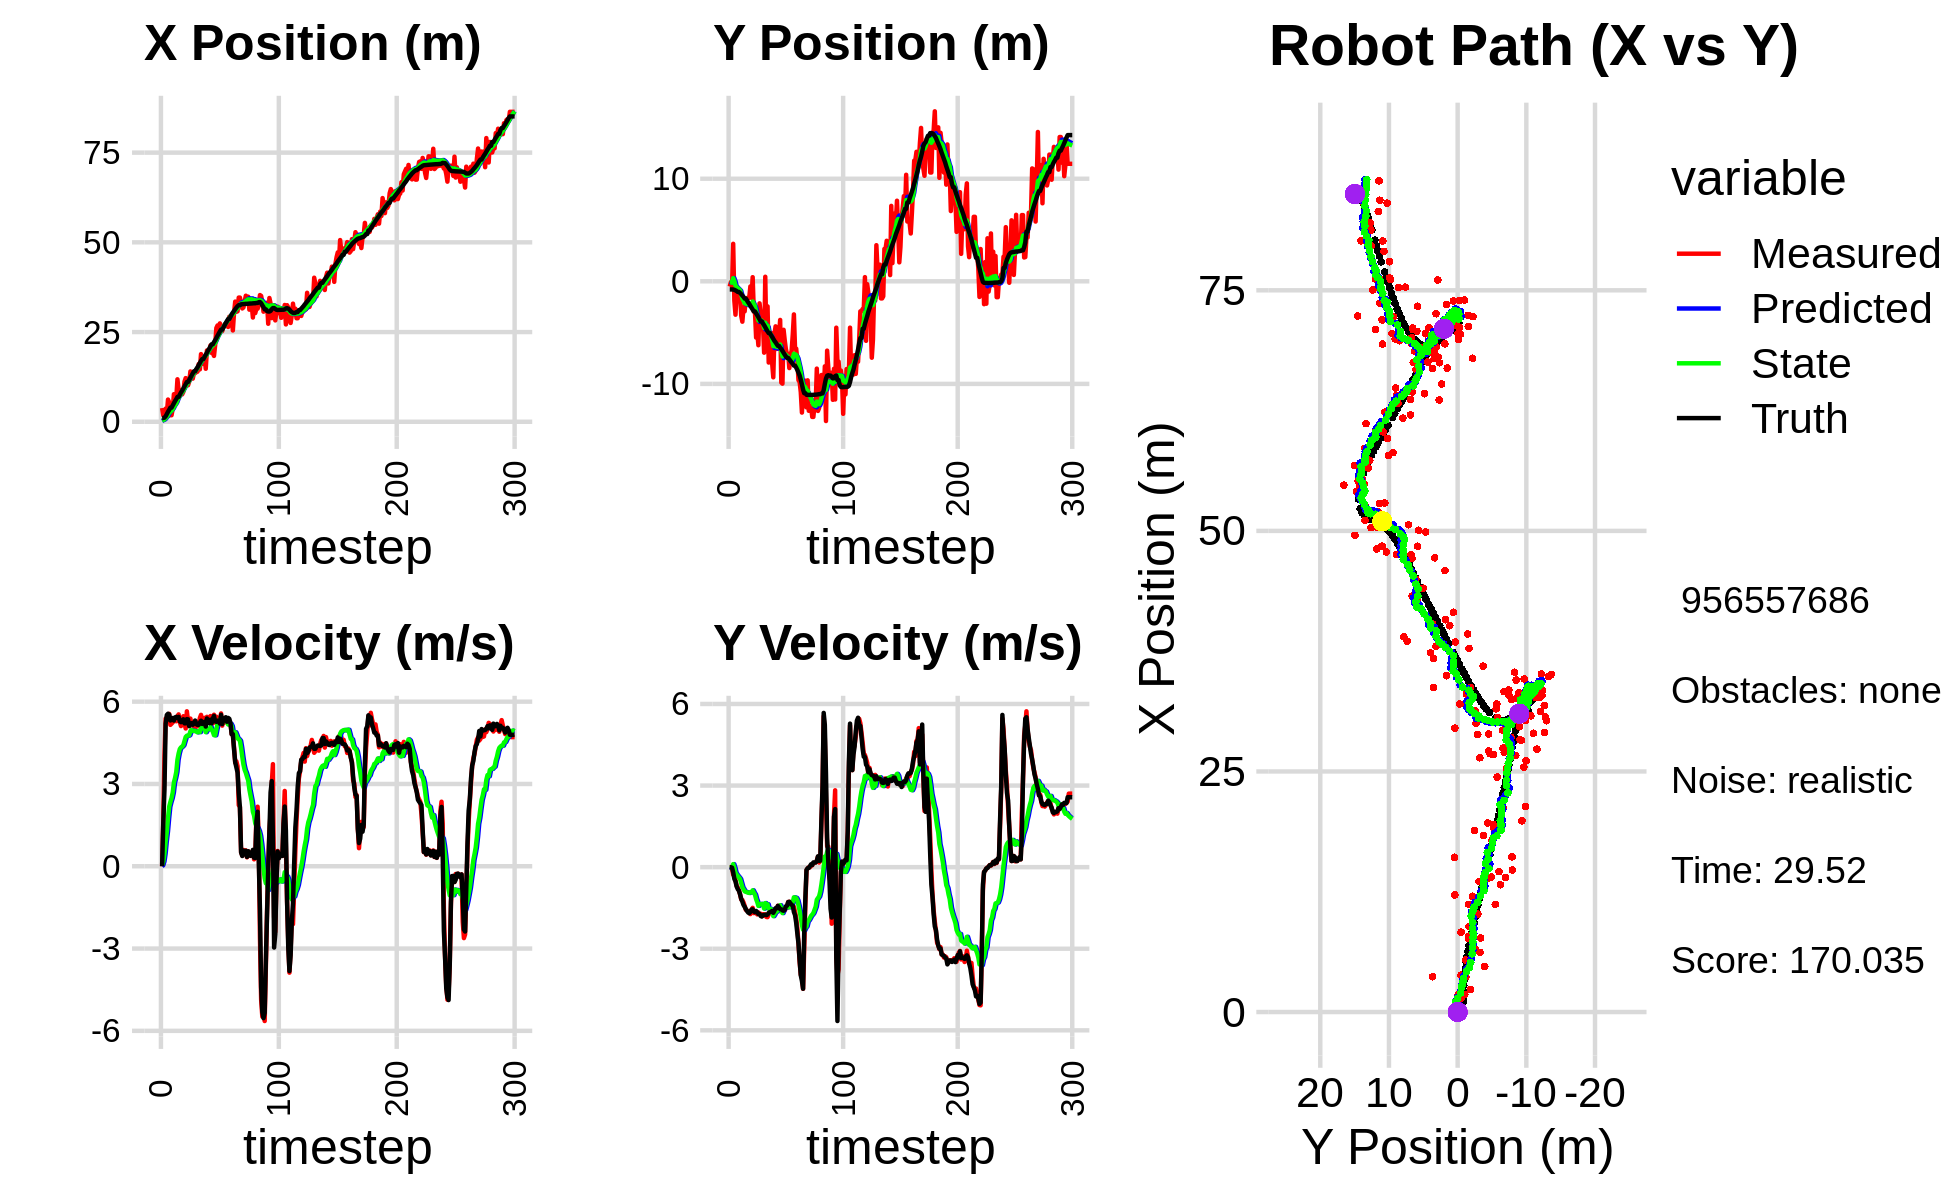

Source data for this figure (header and first rows):
3.828990935762295322e+00, -5.064681470960701315e-01, 0.000000000000000000e+00, -0.000000000000000000e+00, 0.000000000000000000e+00, 0.000000000000000000e+00, 0.000000000000000000e+00, 0.000000000000000000e+00, 2.124140588377237682e-01, -3.888863279887822683e-02, 0.000000000000000000e+00, 0.000000000000000000e+00, 1.058268785146983637e+00, -7.950003741556870285e-01, 0.000000000000000000e+00, 0.000000000000000000e+00, 0.000000000000000000e+00, 1.904333475977182388e-04
3.828990935762295322e+00, -5.064681470960701315e-01, 0.000000000000000000e+00, 0.000000000000000000e+00, 2.124140588377237682e-01, -3.888863279887822683e-02, 0.000000000000000000e+00, 0.000000000000000000e+00, 3.995148044922882113e-01, -8.123744548044697922e-02, 3.709532523818129257e-02, -1.195528407242300167e-02, 1.058268785146983637e+00, -7.950003741556870285e-01, 0.000000000000000000e+00, 0.000000000000000000e+00, 0.000000000000000000e+00, -8.438665099674835801e-05
1.791424214974735030e+00, -8.314853933691337962e-02, 1.679000018756884538e+00, 6.531146023048708764e-05, 4.032243370161063267e-01, -8.243297388768927592e-02, 3.709532523818129257e-02, -1.195528407242300167e-02, 5.066207271868186091e-01, -8.198917082046322524e-02, 1.733460584255516190e-01, -1.049449921210079614e-02, 1.058268785146983637e+00, -7.950003741556870285e-01, 1.600000000000000089e+00, -2.000000000000000042e-03, 1.600000023841857910e+00, -3.889902291120961308e-05
1.470389813274775248e+00, -5.118605404293187222e-01, 4.021610673640656053e+00, -5.594881755950365659e-02, 5.239553330293738043e-01, -8.303862074167329965e-02, 1.733460584255516190e-01, -1.049449921210079614e-02, 6.788962962975148008e-01, -1.339809897621613011e-01, 4.646589563857524419e-01, -3.306204187814582030e-02, 1.154723405388568880e+00, -7.951483938190707645e-01, 2.799999999999999822e+00, -1.899999999999999953e-02, 2.799999952316284180e+00, 1.391114480793476105e-02
3.665898561010810575e+00, 3.654280000190185618e+00, 5.382825781284112487e+00, -2.780021026140288010e-01, 7.253621919360900838e-01, -1.372871939499758775e-01, 4.646589563857524419e-01, -3.306204187814582030e-02, 1.050484496344581187e+00, 3.069899636678521393e-01, 9.073926181881704078e-01, 1.102101741147036296e-01, 1.534419297607222621e+00, -8.005401569620348434e-01, 5.197000000000000064e+00, -1.890000000000000013e-01, 5.199999809265136719e+00, 5.160028114914894104e-02
2.327404811952021202e+00, -1.872900193559790871e+00, 5.340881866109861598e+00, -2.758358618542313678e-01, 1.141223758163398161e+00, 3.180109810793225189e-01, 9.073926181881704078e-01, 1.102101741147036296e-01, 1.380356695149512980e+00, 2.644936781515860869e-02, 1.268663711072946398e+00, -2.059872042260690872e-02, 2.149794816928922714e+00, -8.303180389796077643e-01, 5.514000000000000234e+00, -4.309999999999999942e-01, 5.531000137329101562e+00, 5.160028114914894104e-02
6.192886352465278854e+00, -3.253875533307502010e+00, 5.434093086587527210e+00, -4.771336227250178030e-01, 1.507223066256807575e+00, 2.438949577289791643e-02, 1.268663711072946398e+00, -2.059872042260690872e-02, 1.960933493463963284e+00, -4.137114332044176113e-01, 1.758043651086081738e+00, -2.036163983531895927e-01, 2.786097764880760774e+00, -8.849254039703948749e-01, 5.559999999999999609e+00, -5.200000000000000178e-01, 5.585000038146972656e+00, 8.757912367582321167e-02
5.412166118229539968e+00, -1.160798328481115860e+00, 5.555093391905802314e+00, -6.836283885705592978e-01, 2.136737858572571369e+00, -4.340730730397365789e-01, 1.758043651086081738e+00, -2.036163983531895927e-01, 2.510248954856525216e+00, -5.502046060344818468e-01, 2.171540323236484937e+00, -2.718362721867882970e-01, 3.316924333450226303e+00, -9.470683501641183888e-01, 5.532000000000000028e+00, -7.099999999999999645e-01, 5.577000141143798828e+00, 1.224476844072341919e-01
1.824975490615335261e+00, -1.032536824394092889e+00, 5.153780545259381896e+00, -7.495411920184972265e-01, 2.727402987180173710e+00, -5.773882332531606876e-01, 2.171540323236484937e+00, -2.718362721867882970e-01, 2.813836216685760672e+00, -6.585412972270804355e-01, 2.341345393709004075e+00, -3.259963637988618768e-01, 3.935443162593310618e+00, -1.035646335952565833e+00, 5.314000000000000057e+00, -8.090000000000000524e-01, 5.375000000000000000e+00, 1.444226503372192383e-01
1.824975490615335261e+00, -1.032536824394092889e+00, 5.197267320641089761e+00, -8.542268360133173921e-01, 3.047970756056661124e+00, -6.911409336069666010e-01, 2.341345393709004075e+00, -3.259963637988618768e-01, 3.110726345799678771e+00, -7.597278379646420499e-01, 2.483270397152440356e+00, -3.772350671596877425e-01, 3.935443162593310618e+00, -1.035646335952565833e+00, 5.349000000000000199e+00, -8.629999999999999893e-01, 5.418000221252441406e+00, 1.629042625427246094e-01
3.664539098209730117e+00, -1.183341042427779266e+00, 5.243901271721854052e+00, -9.978684975114116007e-01, 3.359053385514922940e+00, -7.974513446806108519e-01, 2.483270397152440356e+00, -3.772350671596877425e-01, 3.518960228252665079e+00, -8.757487371083146899e-01, 2.687973838397298643e+00, -4.354039600062074022e-01, 4.548377275019251265e+00, -1.135709481444054259e+00, 5.403999999999999915e+00, -9.989999999999999991e-01, 5.495999813079833984e+00, 1.880430281162261963e-01
7.690051555132798811e+00, -3.354516134967485463e+00, 5.293376628817567209e+00, -1.187767205710475116e+00, 3.787757612092395032e+00, -9.192891331089354523e-01, 2.687973838397298643e+00, -4.354039600062074022e-01, 4.182309461525811400e+00, -1.269545058010987937e+00, 3.054814926506729034e+00, -5.894703694395349025e-01, 5.167552232472501395e+00, -1.252301798618748796e+00, 5.310999999999999943e+00, -1.165999999999999925e+00, 5.436999797821044922e+00, 2.207313179969787598e-01
4.746826648735798848e+00, -3.935593234494202619e+00, 5.373386895569602473e+00, -1.205720504263017911e+00, 4.487790954176483993e+00, -1.328492094954941471e+00, 3.054814926506729034e+00, -5.894703694395349025e-01, 4.625472084647060278e+00, -1.694850798219175614e+00, 3.222616190743311737e+00, -7.406255075117693654e-01, 5.782313585059127625e+00, -1.388590680783425624e+00, 5.429000000000000270e+00, -1.266999999999999904e+00, 5.574999809265136719e+00, 2.207313179969787598e-01
6.524641797070961147e+00, -2.566765592776554694e+00, 5.285724326227970948e+00, -1.298986375215892997e+00, 4.947733703721391763e+00, -1.768913348970352573e+00, 3.222616190743311737e+00, -7.406255075117693654e-01, 5.162957718110859240e+00, -1.897254991818336123e+00, 3.436718929114487509e+00, -8.098566833050920843e-01, 6.302592515375033067e+00, -1.516261624108502515e+00, 5.445000000000000284e+00, -1.389000000000000012e+00, 5.618999958038330078e+00, 2.409781813621520996e-01
1.183913254746585153e+01, -2.927293109176041686e+00, 5.468335686097009152e+00, -1.421198755209820419e+00, 5.506629611022307635e+00, -1.978240660148845365e+00, 3.436718929114487509e+00, -8.098566833050920843e-01, 6.048844371581873602e+00, -2.128391836876091681e+00, 3.883176809828575493e+00, -8.882568100534984357e-01, 6.926707505874509785e+00, -1.678380058524989726e+00, 5.405999999999999694e+00, -1.455000000000000071e+00, 5.598999977111816406e+00, 2.542706727981567383e-01
8.884105086060619882e+00, -1.663414449756699831e+00, 5.536284246267270781e+00, -1.567824893159355470e+00, 6.437162052564731063e+00, -2.217217517881441502e+00, 3.883176809828575493e+00, -8.882568100534984357e-01, 6.693094651580270060e+00, -2.174729276409641976e+00, 4.111287622149294663e+00, -9.068642797710846359e-01, 6.926707505874509785e+00, -1.678380058524989726e+00, 5.445999999999999730e+00, -1.538000000000000034e+00, 5.658999919891357422e+00, 2.759650945663452148e-01
8.884105086060619882e+00, -1.663414449756699831e+00, 5.256645529515075133e+00, -1.597408312221502147e+00, 7.104223413795199171e+00, -2.265415704386750662e+00, 4.111287622149294663e+00, -9.068642797710846359e-01, 7.287959167596964605e+00, -2.217002446675829130e+00, 4.272856436908008426e+00, -9.238887278855215657e-01, 7.551112413570957749e+00, -1.853216396716701020e+00, 5.283999999999999808e+00, -1.606000000000000094e+00, 5.521999835968017578e+00, 2.950159013271331787e-01
7.883339881357088075e+00, -1.586297081188880576e+00, 5.110524708742474331e+00, -1.619524268342897644e+00, 7.715244811287765181e+00, -2.309391319464381365e+00, 4.272856436908008426e+00, -9.238887278855215657e-01, 7.770699323133607450e+00, -2.245346624910065536e+00, 4.334261083018174254e+00, -9.359593571254303246e-01, 8.161031007815127580e+00, -2.037535296112308547e+00, 5.251999999999999780e+00, -1.665999999999999925e+00, 5.510000228881835938e+00, 3.068881928920745850e-01
7.640436768149418079e+00, -1.616356896364245843e+00, 5.250900186911856338e+00, -1.656527599882038349e+00, 8.204125431435425497e+00, -2.338942560622608635e+00, 4.334261083018174254e+00, -9.359593571254303246e-01, 8.212391833944945319e+00, -2.275952619086112350e+00, 4.363938753522960567e+00, -9.494403128827951788e-01, 8.664065599055467359e+00, -2.196200476697670378e+00, 5.288000000000000256e+00, -1.693999999999999950e+00, 5.552999973297119141e+00, 3.055928647518157959e-01
8.305690765469961434e+00, -4.973083597800846967e-01, 5.469290418363557116e+00, -1.725424252468598318e+00, 8.648785709297241553e+00, -2.370896650374391790e+00, 4.363938753522960567e+00, -9.494403128827951788e-01, 8.682190126795433116e+00, -2.160578024546394360e+00, 4.416031544814175369e+00, -9.179546721365625661e-01, 9.272353410249133177e+00, -2.389580952070805342e+00, 5.357999999999999652e+00, -1.649999999999999911e+00, 5.605999946594238281e+00, 3.055928647518157959e-01
1.119308388219778116e+01, -1.609451579205201321e+00, 5.204525601991852213e+00, -1.572857291593052986e+00, 9.123793281276849854e+00, -2.252373491760050417e+00, 4.416031544814175369e+00, -9.179546721365625661e-01, 9.310258700971850487e+00, -2.196809719593987520e+00, 4.567546583391693282e+00, -9.306179507553659080e-01, 9.882268189876322495e+00, -2.575802551218206560e+00, 5.208999999999999631e+00, -1.558000000000000052e+00, 5.436999797821044922e+00, 2.934826612472534180e-01
1.217261850776665000e+01, 4.024305480575818827e-01, 5.022000375968270980e+00, -1.495697103391244287e+00, 9.767013359311020437e+00, -2.289871514669524100e+00, 4.567546583391693282e+00, -9.306179507553659080e-01, 9.959955331868760808e+00, -1.964037810778010318e+00, 4.714692733419211912e+00, -8.521419680243749184e-01, 1.048030781695000435e+01, -2.754223334106379539e+00, 5.209999999999999964e+00, -1.550000000000000044e+00, 5.435999870300292969e+00, 2.894638180732727051e-01
1.018128585764184280e+01, -2.949494345394195971e+00, 5.648668825438694974e+00, -1.689779695974357843e+00, 1.043142460521068138e+01, -2.049252007580447899e+00, 4.714692733419211912e+00, -8.521419680243749184e-01, 1.046212629862984222e+01, -2.201997771484281774e+00, 4.759989335895516760e+00, -9.401570153834335475e-01, 1.108201527589864277e+01, -2.933709489256115521e+00, 5.363999999999999879e+00, -1.627999999999999892e+00, 5.605999946594238281e+00, 2.906736135482788086e-01
1.018128585764184280e+01, -2.949494345394195971e+00, 5.287539962250226822e+00, -1.629726990382128093e+00, 1.093812523221939337e+01, -2.296013473022624929e+00, 4.759989335895516760e+00, -9.401570153834335475e-01, 1.091200505611374894e+01, -2.410336537289265113e+00, 4.755102277394516186e+00, -1.008882824372905107e+00, 1.108201527589864277e+01, -2.933709489256115521e+00, 5.355000000000000426e+00, -1.657999999999999918e+00, 5.605999946594238281e+00, 2.989811599254608154e-01
1.119119179197181424e+01, -5.485833035213652842e+00, 5.306282915777086551e+00, -1.680392051835337908e+00, 1.138751528385320100e+01, -2.511224819726555424e+00, 4.755102277394516186e+00, -1.008882824372905107e+00, 1.140210264166074872e+01, -2.926435437228587233e+00, 4.779274672570505089e+00, -1.173312962287882621e+00, 1.169584393453171600e+01, -3.121950017500997987e+00, 5.105000000000000426e+00, -1.610000000000000098e+00, 5.352000236511230469e+00, 3.066881597042083740e-01
1.403147912040861556e+01, -4.912560329925910629e+00, 5.382617960003601709e+00, -1.737170529946177266e+00, 1.188003010891779887e+01, -3.043766733457375473e+00, 4.779274672570505089e+00, -1.173312962287882621e+00, 1.206300108539838867e+01, -3.310646927157645081e+00, 4.922316710688230401e+00, -1.285084402269124570e+00, 1.228337025648127678e+01, -3.307530748067790682e+00, 5.200999999999999623e+00, -1.655999999999999917e+00, 5.458000183105468750e+00, 3.121838271617889404e-01
1.322969225043123132e+01, -6.230328904048604954e+00, 5.159928129585606094e+00, -1.665300259086271328e+00, 1.255523275646721260e+01, -3.439155367384557405e+00, 4.922316710688230401e+00, -1.285084402269124570e+00, 1.261509085669217001e+01, -3.818085506532380435e+00, 4.970089423339668855e+00, -1.424258405673928474e+00, 1.288132405270213177e+01, -3.500019179388091928e+00, 5.217999999999999972e+00, -1.723000000000000087e+00, 5.494999885559082031e+00, 3.121838271617889404e-01
1.202501463834362738e+01, -2.148488746969196228e+00, 5.212231577274797800e+00, -1.727346205002851853e+00, 1.311209979902613654e+01, -3.960511347099773261e+00, 4.970089423339668855e+00, -1.424258405673928474e+00, 1.304777819161649610e+01, -3.737901068265816473e+00, 4.931379232743386964e+00, -1.366888801795529407e+00, 1.347704243607401331e+01, -3.697516070639533137e+00, 5.158000000000000362e+00, -1.715999999999999970e+00, 5.435999870300292969e+00, 3.200117349624633789e-01
1.355728161301169266e+01, -3.123858140512508985e+00, 5.016323917426625201e+00, -1.713795964868525923e+00, 1.354091611489083391e+01, -3.874589948445369636e+00, 4.931379232743386964e+00, -1.366888801795529407e+00, 1.354643798981459923e+01, -3.791769037247170182e+00, 4.937375712289742147e+00, -1.356382655022340566e+00, 1.407361912718586616e+01, -3.901284324446186336e+00, 5.214999999999999858e+00, -1.794999999999999929e+00, 5.514999866485595703e+00, 3.292112350463867188e-01
1.355728161301169266e+01, -3.123858140512508985e+00, 5.260082169716731926e+00, -1.801425805171173566e+00, 1.404017556104357389e+01, -3.927407302749404305e+00, 4.937375712289742147e+00, -1.356382655022340566e+00, 1.402263756315625542e+01, -3.841890170018933848e+00, 4.933329634394366892e+00, -1.349551121956633404e+00, 1.407361912718586616e+01, -3.901284324446186336e+00, 5.310999999999999943e+00, -1.814999999999999947e+00, 5.611999988555908203e+00, 3.299518227577209473e-01
1.381444668753429106e+01, -4.192875707366680693e+00, 5.083928251202340931e+00, -1.729327125656468844e+00, 1.451597052659569265e+01, -3.976845282214596988e+00, 4.933329634394366892e+00, -1.349551121956633404e+00, 1.447414042863139549e+01, -4.021056409572020485e+00, 4.908023867534867968e+00, -1.381291228094353229e+00, 1.468219685557650322e+01, -4.109706985118336320e+00, 5.179999999999999716e+00, -1.766000000000000014e+00, 5.473000049591064453e+00, 3.278780579566955566e-01
1.396488511535380717e+01, -6.956868516537838332e+00, 5.264119314576470643e+00, -1.789594145500998712e+00, 1.496494281538488202e+01, -4.159185532381456163e+00, 4.908023867534867968e+00, -1.381291228094353229e+00, 1.491255956109947256e+01, -4.540113721871289698e+00, 4.880585862488544535e+00, -1.522291901855361562e+00, 1.517794919006957777e+01, -4.278648959475765068e+00, 5.153999999999999915e+00, -1.752999999999999892e+00, 5.445000171661376953e+00, 3.277033567428588867e-01
1.607991474839953483e+01, 4.437614808116123188e-01, 5.109169831210949475e+00, -1.732745921951907242e+00, 1.540061814734832701e+01, -4.692342912056825632e+00, 4.880585862488544535e+00, -1.522291901855361562e+00, 1.546033598725755986e+01, -4.033805419587851659e+00, 4.927921357599260865e+00, -1.320921248903656808e+00, 1.576971363977481921e+01, -4.479960309701392696e+00, 5.155000000000000249e+00, -1.749000000000000110e+00, 5.442999839782714844e+00, 3.269712924957275391e-01
1.459646260739148715e+01, -6.029750095032582635e+00, 5.403692752520745657e+00, -1.832631697465452181e+00, 1.595312812301748551e+01, -4.165897544478217362e+00, 4.927921357599260865e+00, -1.320921248903656808e+00, 1.588167015530028081e+01, -4.429852626120907466e+00, 4.890265079613944188e+00, -1.429189214993856538e+00, 1.636458134621730309e+01, -4.681532488827422789e+00, 5.232000000000000206e+00, -1.764999999999999902e+00, 5.521999835968017578e+00, 3.269712924957275391e-01
1.885563969626635483e+01, -2.442210303747692546e+00, 5.518891498652675587e+00, -1.838293938779896886e+00, 1.637069666326167550e+01, -4.572771547620293475e+00, 4.890265079613944188e+00, -1.429189214993856538e+00, 1.657848963566948086e+01, -4.313265251786768673e+00, 5.050715047390960777e+00, -1.364921958566436277e+00, 1.697018361029861566e+01, -4.882490025382073995e+00, 5.304999999999999716e+00, -1.741000000000000103e+00, 5.584000110626220703e+00, 3.215325772762298584e-01
1.612297236881977014e+01, -7.916918384119866481e+00, 5.301006241037185873e+00, -1.735919813386129551e+00, 1.708356114040857676e+01, -4.449757447643412078e+00, 5.050715047390960777e+00, -1.364921958566436277e+00, 1.702851967779130860e+01, -4.916092908550216301e+00, 5.018779094467743285e+00, -1.531543401315300645e+00, 1.747108387958734710e+01, -5.046103822408031903e+00, 5.187999999999999723e+00, -1.677000000000000046e+00, 5.452000141143798828e+00, 3.164641857147216797e-01
1.785918602330171723e+01, -5.016258375451398521e+00, 5.291925951485774604e+00, -1.682655171872474931e+00, 1.753039758723808461e+01, -5.069247248681746143e+00, 5.018779094467743285e+00, -1.531543401315300645e+00, 1.756762360399796918e+01, -5.068778097131027671e+00, 5.051589719049933258e+00, -1.538378189311992328e+00, 1.747108387958734710e+01, -5.046103822408031903e+00, 5.225999999999999979e+00, -1.653999999999999915e+00, 5.481999874114990234e+00, 3.078572452068328857e-01
1.785918602330171723e+01, -5.016258375451398521e+00, 5.410131833814603830e+00, -1.680088720437297400e+00, 1.807278257590296278e+01, -5.222615916062227193e+00, 5.051589719049933258e+00, -1.538378189311992328e+00, 1.807606074883699065e+01, -5.201816159138908269e+00, 5.062959332377372945e+00, -1.538262012619722396e+00, 1.806996655435646559e+01, -5.236449109855502826e+00, 5.267000000000000348e+00, -1.639999999999999902e+00, 5.515999794006347656e+00, 3.011026978492736816e-01
1.477421116784429422e+01, -7.960900174131708695e+00, 5.254380387059432778e+00, -1.662109945808191602e+00, 1.858235668207472813e+01, -5.355642360400880264e+00, 5.062959332377372945e+00, -1.538262012619722396e+00, 1.832310993113157949e+01, -5.699469807031470658e+00, 4.887547385214964457e+00, -1.654184774254220169e+00, 1.867425656260575551e+01, -5.424945222316551074e+00, 5.092999999999999972e+00, -1.608999999999999986e+00, 5.341000080108642578e+00, 3.063688874244689941e-01
1.987075525513499485e+01, -9.357589111930449732e+00, 5.447283768685483807e+00, -1.681815382004130166e+00, 1.881186466965307602e+01, -5.864888284456892364e+00, 4.887547385214964457e+00, -1.654184774254220169e+00, 1.891534817032895788e+01, -6.319957958717347779e+00, 4.973698825209091900e+00, -1.801312132905512176e+00, 1.926433873153710508e+01, -5.611057148944079032e+00, 5.387999999999999901e+00, -1.677999999999999936e+00, 5.643000125885009766e+00, 2.994592487812042236e-01
1.949422609806489604e+01, -5.164650367418969878e+00, 5.244618219632448231e+00, -1.578452191560910212e+00, 1.941271805284986840e+01, -6.500089172007898597e+00, 4.973698825209091900e+00, -1.801312132905512176e+00, 1.943235303187917040e+01, -6.317078416562834420e+00, 4.994223680049645786e+00, -1.732356924446117219e+00, 1.987934040972334060e+01, -5.800723419947315662e+00, 5.272000000000000242e+00, -1.600000000000000089e+00, 5.508999824523925781e+00, 2.923428714275360107e-01
1.964176613039697372e+01, -4.389097200886480366e+00, 5.359095818870866168e+00, -1.540087785317793223e+00, 1.993177539988413471e+01, -6.490314109007446319e+00, 4.994223680049645786e+00, -1.732356924446117219e+00, 1.992997372508988008e+01, -6.209085401399675241e+00, 5.002227702197456161e+00, -1.633337706356984276e+00, 2.038159871103616894e+01, -5.950691566989264381e+00, 5.216000000000000192e+00, -1.508000000000000007e+00, 5.428999900817871094e+00, 2.798373997211456299e-01
2.127782654701389120e+01, -6.588446782432425763e+00, 5.474427752215037302e+00, -1.573231678952796031e+00, 2.043019649530962667e+01, -6.372419172035373336e+00, 5.002227702197456161e+00, -1.633337706356984276e+00, 2.051426496879771477e+01, -6.397941000008668944e+00, 5.072662831935705441e+00, -1.638739263419188852e+00, 2.098793721196085471e+01, -6.124136791831661597e+00, 5.342999999999999972e+00, -1.512999999999999901e+00, 5.552999973297119141e+00, 2.798373997211456299e-01
1.918785738904720262e+01, -5.231760130518075869e+00, 5.158145110281856738e+00, -1.419872529787042703e+00, 2.102153125199128425e+01, -6.561814926350587385e+00, 5.072662831935705441e+00, -1.638739263419188852e+00, 2.089636105326666282e+01, -6.379673949517746578e+00, 4.987799202309401991e+00, -1.570248677656393532e+00, 2.159169697741356231e+01, -6.290220128594964599e+00, 5.214000000000000412e+00, -1.423000000000000043e+00, 5.403999805450439453e+00, 2.686153948307037354e-01
1.918785738904720262e+01, -5.231760130518075869e+00, 5.464640300333192258e+00, -1.489497491401169826e+00, 2.139514097349760391e+01, -6.536698817283386198e+00, 4.987799202309401991e+00, -1.570248677656393532e+00, 2.126361832799127782e+01, -6.363686315105022473e+00, 4.908450308902606807e+00, -1.511067413541405946e+00, 2.159169697741356231e+01, -6.290220128594964599e+00, 5.379999999999999893e+00, -1.481999999999999984e+00, 5.580999851226806641e+00, 2.661057412624359131e-01
1.835855126359974676e+01, -3.764617787489791922e+00, 5.523568517839865244e+00, -1.568679703299521666e+00, 2.175446335888153726e+01, -6.514793056459162734e+00, 4.908450308902606807e+00, -1.511067413541405946e+00, 2.154604716705064149e+01, -6.159839276495688409e+00, 4.779145633317611441e+00, -1.399970666417603926e+00, 2.220689892732696080e+01, -6.458816872550731780e+00, 5.482000000000000206e+00, -1.544999999999999929e+00, 5.695000171661376953e+00, 2.767117321491241455e-01
2.137248969021290534e+01, -9.867084132840114208e+00, 5.231121373442097600e+00, -1.536123274789256365e+00, 2.202396173038240335e+01, -6.299836343137449113e+00, 4.779145633317611441e+00, -1.399970666417603926e+00, 2.200108194025553843e+01, -6.769200193275297650e+00, 4.774708447206158723e+00, -1.556689922467318077e+00, 2.273213791841362408e+01, -6.607937680229286848e+00, 5.280999999999999694e+00, -1.548999999999999932e+00, 5.502999782562255859e+00, 2.856217622756958008e-01
2.612495350802886662e+01, -9.973492251511723694e+00, 5.453215001411477303e+00, -1.645254776095070426e+00, 2.247855278497615572e+01, -6.924869185522029014e+00, 4.774708447206158723e+00, -1.556689922467318077e+00, 2.277091043763463318e+01, -7.324814362674731072e+00, 4.995215271210395436e+00, -1.688961551774846637e+00, 2.333851075167943989e+01, -6.786408768348072051e+00, 5.266000000000000014e+00, -1.588000000000000078e+00, 5.500000000000000000e+00, 2.930190265178680420e-01
2.684092140180972663e+01, -4.725578414611479872e+00, 5.385793273497823108e+00, -1.622915837357439717e+00, 2.327043196475567299e+01, -7.493710517852215425e+00, 4.995215271210395436e+00, -1.688961551774846637e+00, 2.354268107088492457e+01, -7.131172828720910850e+00, 5.194433176842749411e+00, -1.569719571295002281e+00, 2.394508957820373496e+01, -6.969291077171866355e+00, 5.307999999999999829e+00, -1.602999999999999980e+00, 5.545000076293945312e+00, 2.926790416240692139e-01
2.441731087830101288e+01, -5.754283891708177556e+00, 5.300577839985576745e+00, -1.597237637394802290e+00, 2.406212438856919889e+01, -7.288144785850411367e+00, 5.194433176842749411e+00, -1.569719571295002281e+00, 2.409265309433483893e+01, -7.089979859026516174e+00, 5.218355327786298403e+00, -1.507481679133547470e+00, 2.455327057854533379e+01, -7.151563511907235160e+00, 5.280999999999999694e+00, -1.564999999999999947e+00, 5.507999897003173828e+00, 2.926790416240692139e-01
2.741838312133325317e+01, -6.618958042893924976e+00, 5.200551650466738174e+00, -1.494383182169541024e+00, 2.461448862711347019e+01, -7.240728026939870610e+00, 5.218355327786298403e+00, -1.507481679133547470e+00, 2.481166558942321387e+01, -7.159369584147992960e+00, 5.355008306114227068e+00, -1.480801820096896426e+00, 2.515296101560574371e+01, -7.322692262080021663e+00, 5.198999999999999844e+00, -1.439000000000000057e+00, 5.394999980926513672e+00, 2.798120975494384766e-01
2.527402812243431285e+01, -7.090400116928144314e+00, 5.571104760710301029e+00, -1.501895976785005749e+00, 2.534716642003463605e+01, -7.307449766157682269e+00, 5.355008306114227068e+00, -1.480801820096896426e+00, 2.535306537637083935e+01, -7.280138663801937859e+00, 5.364595934888972018e+00, -1.473023836782039186e+00, 2.567508530610422213e+01, -7.461709367388622560e+00, 5.520999999999999908e+00, -1.415000000000000036e+00, 5.699999809265136719e+00, 2.633266150951385498e-01
2.527402812243431285e+01, -7.090400116928144314e+00, 5.126374956054184473e+00, -1.280989837333742276e+00, 2.588952496985973539e+01, -7.427441047480141556e+00, 5.364595934888972018e+00, -1.473023836782039186e+00, 2.583384272049388031e+01, -7.375487183116221424e+00, 5.319829915416748101e+00, -1.447497906805323975e+00, 2.567508530610422213e+01, -7.461709367388622560e+00, 5.182999999999999829e+00, -1.282999999999999918e+00, 5.339000225067138672e+00, 2.448677867650985718e-01
2.665796864036957103e+01, -8.456608102924198178e+00, 5.371926866964082059e+00, -1.274300484604858452e+00, 2.636582571203555503e+01, -7.520236973796754043e+00, 5.319829915416748101e+00, -1.447497906805323975e+00, 2.638913265748721315e+01, -7.634569496773197628e+00, 5.337358943018561952e+00, -1.476135439051282416e+00, 2.627638268466193239e+01, -7.611436234369240772e+00, 5.370000000000000107e+00, -1.274000000000000021e+00, 5.519000053405761719e+00, 2.329097986221313477e-01
2.706464108764813048e+01, -7.165852592641797969e+00, 5.239514955692980536e+00, -1.281686235086786585e+00, 2.692286855178906890e+01, -7.782183040678325447e+00, 5.337358943018561952e+00, -1.476135439051282416e+00, 2.692787395902766789e+01, -7.693831499818638342e+00, 5.338355457646064117e+00, -1.438832871958649839e+00, 2.689401078221486330e+01, -7.758519516513809222e+00, 5.397999999999999687e+00, -1.336000000000000076e+00, 5.560999870300292969e+00, 2.399080544710159302e-01
2.700145757168809979e+01, -6.792692290858320270e+00, 5.335679556277868052e+00, -1.305209947856868169e+00, 2.746170950479227457e+01, -7.837714787014503415e+00, 5.338355457646064117e+00, -1.438832871958649839e+00, 2.742905692659426364e+01, -7.696235102028765596e+00, 5.315582470570602069e+00, -1.387314590198167163e+00, 2.751623940480799391e+01, -7.911867009136172690e+00, 5.432000000000000384e+00, -1.383999999999999897e+00, 5.605999946594238281e+00, 2.399080544710159302e-01
2.675989365548830179e+01, -5.188291655726413154e+00, 5.389713919022391053e+00, -1.471581352689800726e+00, 2.796061517365132332e+01, -7.834966561048582356e+00, 5.315582470570602069e+00, -1.387314590198167163e+00, 2.787958367045721175e+01, -7.494595155890618976e+00, 5.261118907604800832e+00, -1.282124120906602105e+00, 2.803039765329054944e+01, -8.044360982459759057e+00, 5.267999999999999794e+00, -1.413999999999999924e+00, 5.453999996185302734e+00, 2.665385901927947998e-01
2.642363786703364781e+01, -3.226108895171600377e+00, 5.331832670960492848e+00, -1.455777737396291460e+00, 2.840569556121769068e+01, -7.622807567981278787e+00, 5.261118907604800832e+00, -1.282124120906602105e+00, 2.826928986141744460e+01, -7.058806681451502030e+00, 5.168063702918244573e+00, -1.109394259375592773e+00, 2.864548802388357984e+01, -8.214686260724269218e+00, 5.408000000000000362e+00, -1.649999999999999911e+00, 5.653999805450439453e+00, 2.665385901927947998e-01
2.928226917928332185e+01, -6.559405075247289219e+00, 5.284485777108956839e+00, -1.653052043040141417e+00, 2.878609623170926923e+01, -7.169746107389061152e+00, 5.168063702918244573e+00, -1.109394259375592773e+00, 2.882711126418352876e+01, -7.113512341222780755e+00, 5.199539536235130655e+00, -1.116498379366583693e+00, 2.864548802388357984e+01, -8.214686260724269218e+00, 5.375000000000000000e+00, -1.762000000000000011e+00, 5.656000137329101562e+00, 3.031693398952484131e-01
2.928226917928332185e+01, -6.559405075247289219e+00, 5.183357997030849873e+00, -1.880690086516285664e+00, 2.934706521780704236e+01, -7.225162179159439368e+00, 5.199539536235130655e+00, -1.116498379366583693e+00, 2.934165892708217882e+01, -7.171090485329010278e+00, 5.195369406775381727e+00, -1.134487890523951048e+00, 2.926556038830962336e+01, -8.410937653990913532e+00, 5.217999999999999972e+00, -2.044000000000000039e+00, 5.604000091552734375e+00, 3.480607271194458008e-01
2.855010771692609950e+01, -7.749405132660884377e+00, 4.821326115339860330e+00, -2.248825541481360268e+00, 2.986119586775971868e+01, -7.284539274381405249e+00, 5.195369406775381727e+00, -1.134487890523951048e+00, 2.974941697582012878e+01, -7.392264863841623068e+00, 5.108146598117160764e+00, -1.220514301828227843e+00, 2.987019467303323950e+01, -8.635991441299703197e+00, 4.807999999999999829e+00, -2.438000000000000167e+00, 5.390999794006347656e+00, 4.364352524280548096e-01
... 240 more rows
